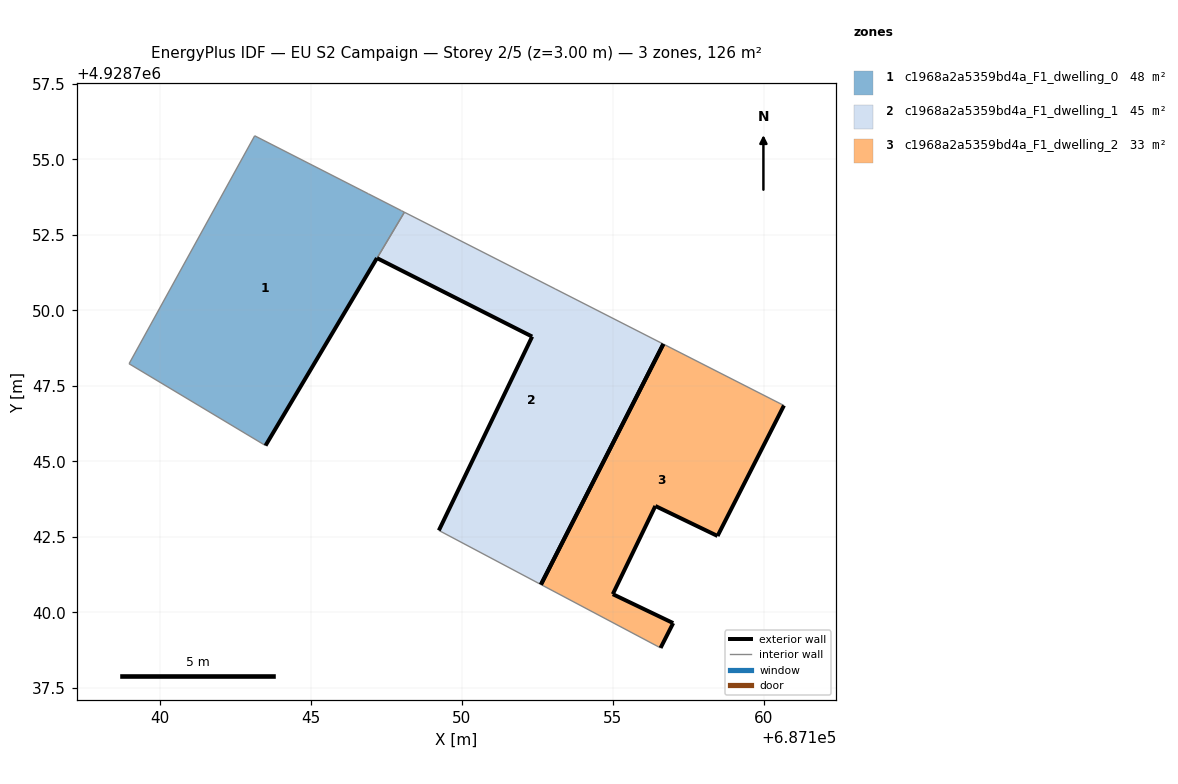
=== STOREY PLAN SPEC (per zone: floor XY polygon, exterior-wall plan segments, windows/doors) ===
zone 1: c1968a2a5359bd4a_F1_dwelling_0  (47.7 m²)
  floor: (687143.50, 4928745.52) (687147.19, 4928751.73) (687147.20, 4928751.73) (687148.10, 4928753.25) (687148.10, 4928753.25) (687148.00, 4928753.30) (687146.91, 4928753.86) (687143.14, 4928755.78) (687138.98, 4928748.23) (687142.86, 4928745.91)
  exterior wall: (687147.20, 4928751.73) – (687147.19, 4928751.73)  [0.0 m]
  exterior wall: (687147.19, 4928751.73) – (687143.50, 4928745.52)  [7.2 m]
  interior walls: 8
zone 2: c1968a2a5359bd4a_F1_dwelling_1  (44.9 m²)
  floor: (687152.62, 4928740.92) (687156.68, 4928748.89) (687153.09, 4928750.71) (687148.10, 4928753.25) (687147.20, 4928751.73) (687152.33, 4928749.13) (687149.24, 4928742.71)
  exterior wall: (687149.24, 4928742.71) – (687152.33, 4928749.13)  [7.1 m]
  exterior wall: (687152.33, 4928749.13) – (687147.20, 4928751.73)  [5.8 m]
  exterior wall: (687156.68, 4928748.89) – (687152.62, 4928740.92)  [8.9 m]
  interior walls: 4
zone 3: c1968a2a5359bd4a_F1_dwelling_2  (32.9 m²)
  floor: (687157.00, 4928739.64) (687155.00, 4928740.60) (687156.41, 4928743.52) (687158.47, 4928742.53) (687160.67, 4928746.85) (687156.68, 4928748.89) (687152.62, 4928740.92) (687156.58, 4928738.82)
  exterior wall: (687156.41, 4928743.52) – (687155.00, 4928740.60)  [3.2 m]
  exterior wall: (687155.00, 4928740.60) – (687157.00, 4928739.64)  [2.2 m]
  exterior wall: (687157.00, 4928739.64) – (687156.58, 4928738.82)  [0.9 m]
  exterior wall: (687160.67, 4928746.85) – (687158.47, 4928742.53)  [4.8 m]
  exterior wall: (687158.47, 4928742.53) – (687156.41, 4928743.52)  [2.3 m]
  exterior wall: (687152.62, 4928740.92) – (687156.68, 4928748.89)  [8.9 m]
  interior walls: 2

=== DERIVED (storey summary) ===
Building: EU S2 Campaign
Storey: 2 of 5  (floor level z = 3.00 m)
Storey gross floor area: 125.5 m²
Zones on this storey: 3
  - c1968a2a5359bd4a_F1_dwelling_0: floor 47.7 m²; exterior wall 7.2 m (21.7 m²); WWR 0.0%
  - c1968a2a5359bd4a_F1_dwelling_1: floor 44.9 m²; exterior wall 21.8 m (65.4 m²); WWR 0.0%
  - c1968a2a5359bd4a_F1_dwelling_2: floor 32.9 m²; exterior wall 22.5 m (67.4 m²); WWR 0.0%
Zone adjacency (shared interzone walls):
  - c1968a2a5359bd4a_F1_dwelling_0 ↔ c1968a2a5359bd4a_F1_dwelling_1